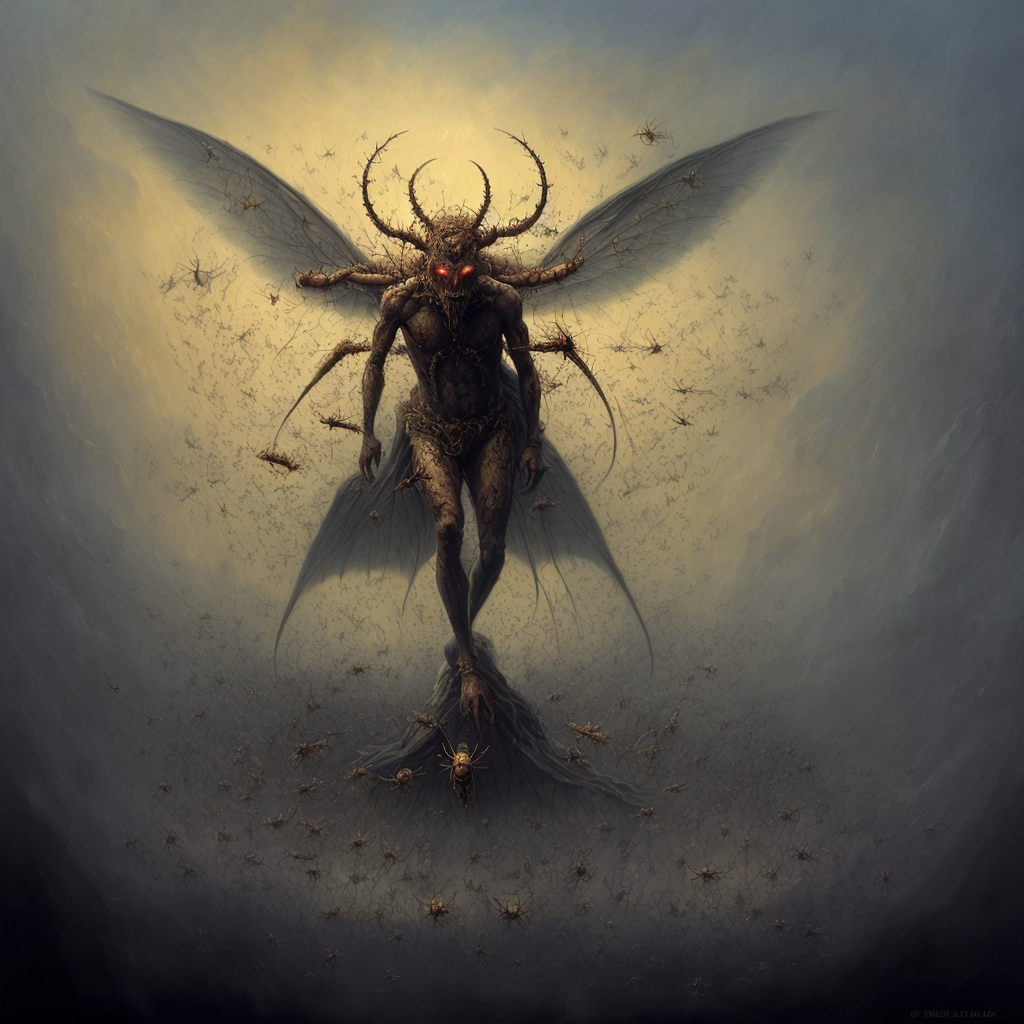
Generation parameters embedded in this image by AUTOMATIC1111 Stable Diffusion web UI or a fork of it (Forge, ...) (PNG 'parameters' text chunk):
a painting of a demon surrounded by flies,
masterpiece, oil painting, best quality, Intricate, High Detail, dramatic, (cinematic)
Steps: 40, Sampler: DPM++ 2S a, CFG scale: 6, Seed: 3181784585, Size: 512x512, Model hash: 9aba26abdf, Model: deliberate_v2, VAE hash: 735e4c3a44, VAE: vae-ft-mse-840000-ema-pruned.safetensors, Denoising strength: 0.45, ControlNet Enabled: True, ControlNet Module: depth, ControlNet Model: control_depth-fp16 [400750f6], ControlNet Weight: 1, ControlNet Guidance Start: 0, ControlNet Guidance End: 1, Hires upscale: 2, Hires steps: 40, Hires upscaler: realesr-general-wdn-x4v3, Version: v1.6.0-2-g4afaaf8a